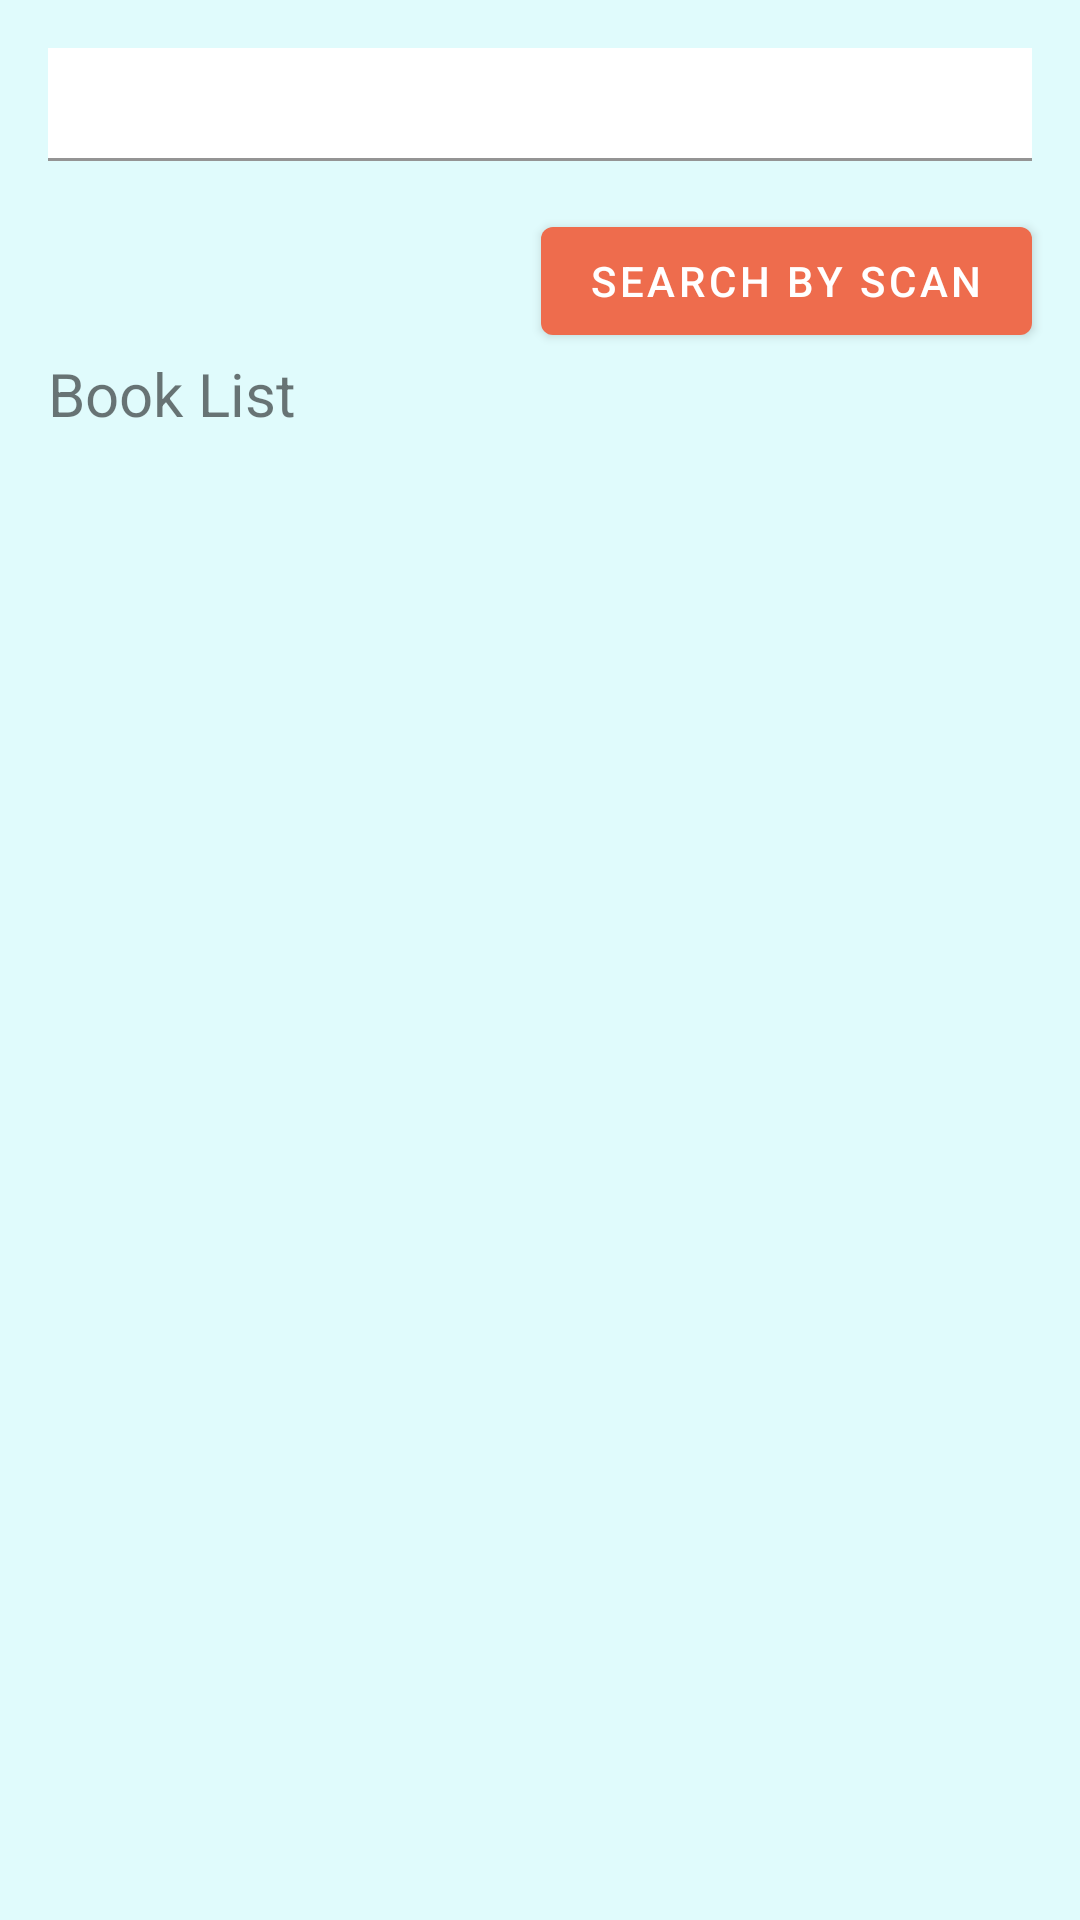

Here is an Android app screen rendered from its layout file. Give the layout XML and the strings, colors and styles it references.
<!-- AndroidManifest.xml: application theme AppTheme -->
<!-- res/layout/fragment_home.xml -->
<?xml version="1.0" encoding="utf-8"?>
<androidx.constraintlayout.widget.ConstraintLayout xmlns:android="http://schemas.android.com/apk/res/android"
    xmlns:app="http://schemas.android.com/apk/res-auto"
    xmlns:tools="http://schemas.android.com/tools"
    android:id="@+id/home_fragment_layout"
    android:layout_width="match_parent"
    android:layout_height="match_parent"
    tools:context=".fragment.HomeFragment">

    <com.google.android.material.textfield.TextInputLayout
        android:id="@+id/textInputLayout"
        android:layout_width="match_parent"
        android:layout_height="wrap_content"
        app:layout_constraintStart_toStartOf="parent"
        app:layout_constraintTop_toTopOf="parent"
        android:layout_marginTop="16dp"
        android:layout_marginStart="16dp"
        android:layout_marginEnd="16dp">

        <com.google.android.material.textfield.TextInputEditText
            android:id="@+id/home_txt_search"
            android:layout_width="match_parent"
            android:layout_height="wrap_content"
            android:background="@color/colorWhite"
            android:drawableStart="@drawable/ic_search_black_24dp"
            android:drawablePadding="8dp"
            android:ems="10"
            android:padding="8dp"
            android:inputType="text" />

    </com.google.android.material.textfield.TextInputLayout>

    <com.google.android.material.button.MaterialButton
        android:id="@+id/home_btn_scan"
        android:drawableLeft="@drawable/ic_camera_alt_black_24dp"
        android:drawableTint="@color/colorWhite"
        android:layout_width="wrap_content"
        android:layout_height="wrap_content"
        android:text="Search by Scan"
        app:cornerRadius="4dp"
        app:layout_constraintEnd_toEndOf="@+id/textInputLayout"
        app:layout_constraintTop_toBottomOf="@+id/textInputLayout"
        android:layout_marginTop="16dp"/>

    <TextView
        android:id="@+id/textView2"
        android:layout_width="match_parent"
        android:layout_height="wrap_content"
        android:text="Book List"
        android:textSize="20sp"
        android:layout_marginStart="16dp"
        android:layout_marginEnd="16dp"
        app:layout_constraintStart_toStartOf="parent"
        app:layout_constraintTop_toBottomOf="@+id/home_btn_scan" />











    <androidx.recyclerview.widget.RecyclerView
        android:id="@+id/home_rv_books"
        android:layout_width="match_parent"
        android:layout_height="0dp"
        android:paddingHorizontal="16dp"
        android:paddingTop="8dp"
        android:paddingBottom="40dp"
        app:layout_constraintStart_toStartOf="parent"
        app:layout_constraintTop_toBottomOf="@+id/textView2" />

</androidx.constraintlayout.widget.ConstraintLayout>
<!-- resources referenced by this layout -->
<resources>
  <color name="colorWhite">#ffffff</color>
  <style name="AppTheme" parent="Theme.MaterialComponents.Light.NoActionBar">
          
          <item name="colorPrimary">@color/colorPrimary</item>
          <item name="colorPrimaryDark">@color/colorPrimaryDark</item>
          <item name="colorAccent">@color/colorAccent</item>
  
          <item name="android:windowBackground">@color/colorBackgroundApp</item>
          <item name="android:titleTextColor">@color/colorWhite</item>
      </style>
  <color name="colorPrimary">#EE6C4D</color>
  <color name="colorPrimaryDark">#C63614</color>
  <color name="colorAccent">#42A5F5</color>
  <color name="colorBackgroundApp">#E0FBFC</color>
</resources>
